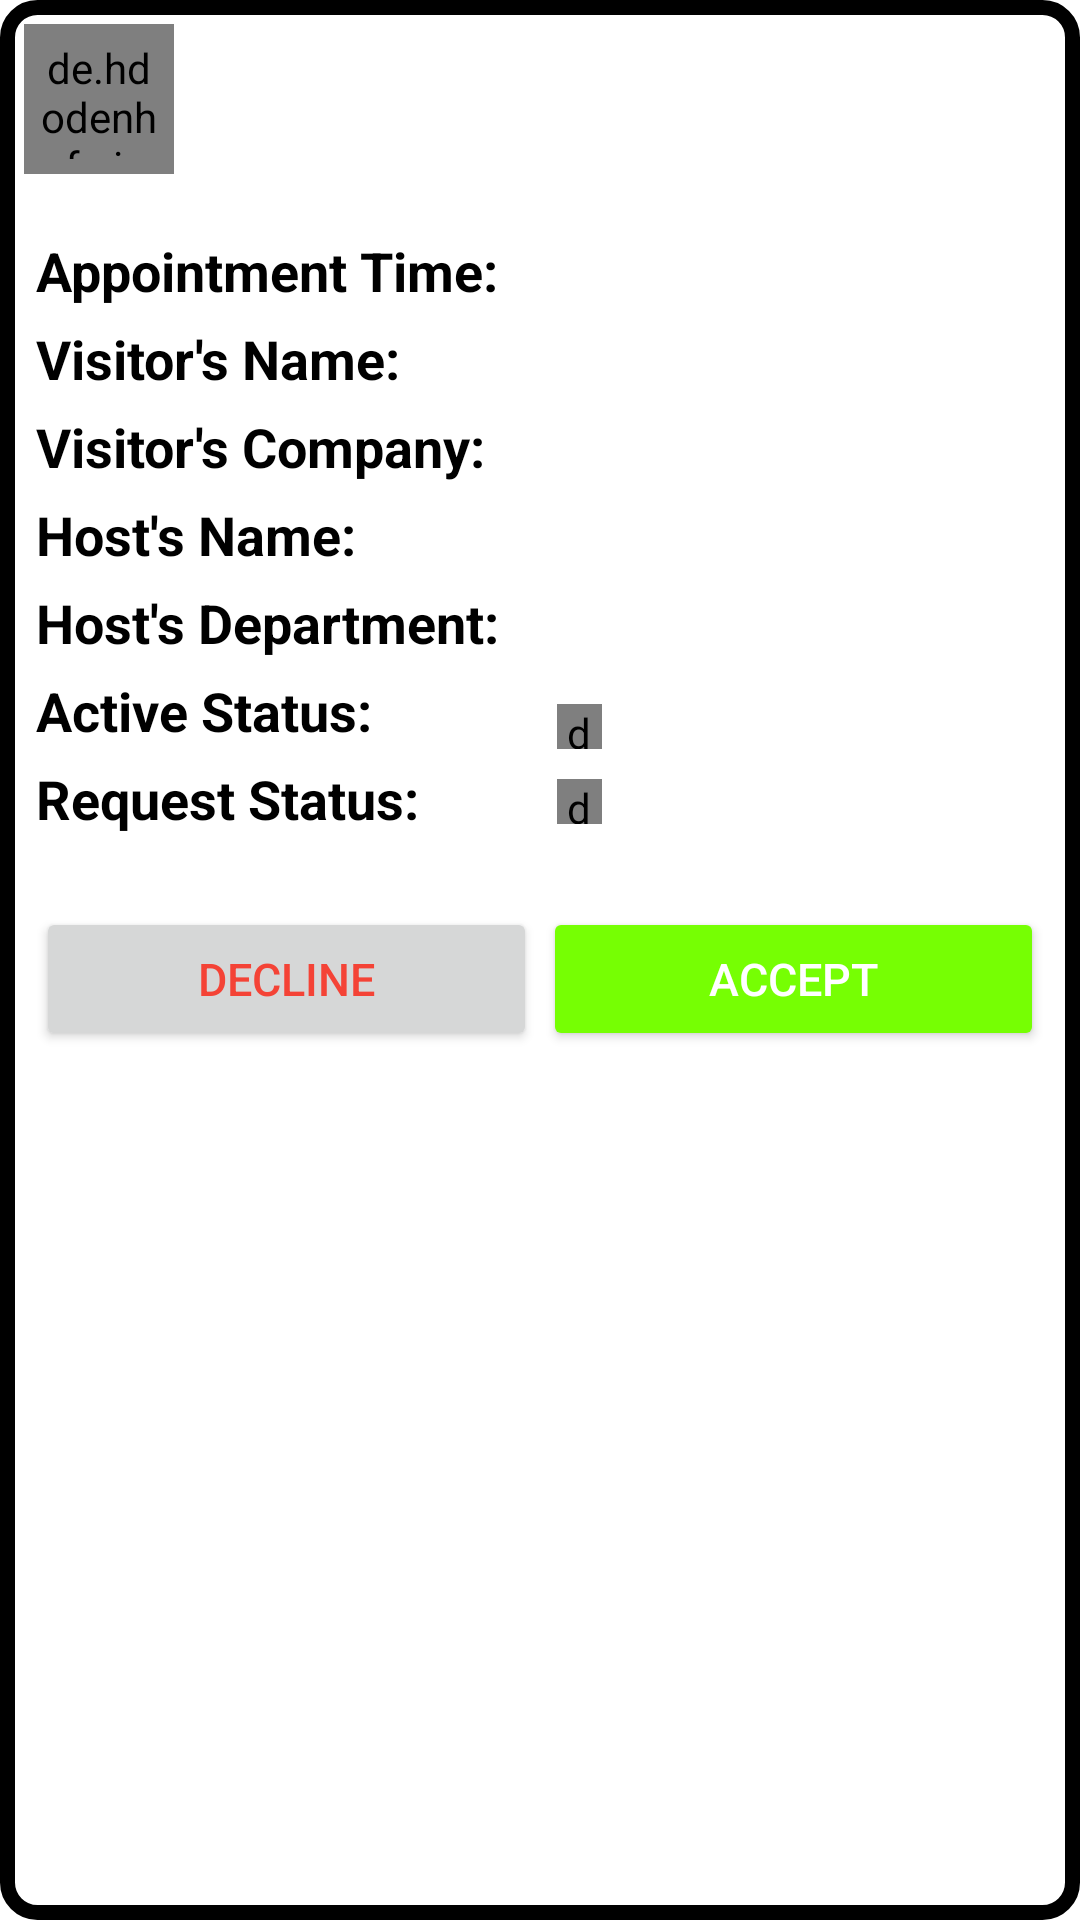

Android layout source for this screen:
<!-- AndroidManifest.xml: application theme Theme.VisitorManagementApp -->
<!-- res/layout/recycler_view_for_employee_home.xml -->
<?xml version="1.0" encoding="utf-8"?>
<RelativeLayout xmlns:android="http://schemas.android.com/apk/res/android"
    android:id="@+id/relativeLayout"
    android:layout_width="match_parent"
    android:layout_height="wrap_content"
    android:layout_margin="12dp"
    android:background="@drawable/background_for_recycler_1">

    <de.hdodenhof.circleimageview.CircleImageView
        android:id="@+id/visitorImage"
        android:layout_width="50dp"
        android:layout_height="50dp"
        android:padding="5dp"
        android:layout_margin="8dp"
        android:src="@drawable/ic_baseline_person_24"/>


    <LinearLayout
        android:id="@+id/recyclerLayout"
        android:layout_width="match_parent"
        android:layout_height="wrap_content"
        android:orientation="horizontal"
        android:layout_below="@id/visitorImage"
        android:padding="12dp">

        <LinearLayout
            android:layout_width="wrap_content"
            android:layout_height="wrap_content"
            android:orientation="vertical">

            <TextView
                android:id="@+id/time"
                android:layout_width="wrap_content"
                android:layout_height="wrap_content"
                android:text="Appointment Time: "
                android:textColor="@color/black"
                android:textSize="18sp"
                android:textStyle="bold" />

            <TextView
                android:id="@+id/visitorName"
                android:layout_width="wrap_content"
                android:layout_height="wrap_content"
                android:layout_marginTop="5dp"
                android:text="Visitor's Name: "
                android:textColor="@color/black"
                android:textSize="18sp"
                android:textStyle="bold" />


            <TextView
                android:id="@+id/visitorCompany"
                android:layout_width="wrap_content"
                android:layout_height="wrap_content"
                android:layout_marginTop="5dp"
                android:text="Visitor's Company: "
                android:textColor="@color/black"
                android:textSize="18sp"
                android:textStyle="bold" />

            <TextView
                android:id="@+id/hostName"
                android:layout_width="wrap_content"
                android:layout_height="wrap_content"
                android:layout_marginTop="5dp"
                android:text="Host's Name: "
                android:textColor="@color/black"
                android:textSize="18sp"
                android:textStyle="bold" />

            <TextView
                android:id="@+id/hostDepartment"
                android:layout_width="wrap_content"
                android:layout_height="wrap_content"
                android:layout_marginTop="5dp"
                android:text="Host's Department: "
                android:textColor="@color/black"
                android:textSize="18sp"
                android:textStyle="bold" />

            <TextView
                android:id="@+id/activeText"
                android:layout_width="wrap_content"
                android:layout_height="wrap_content"
                android:layout_marginTop="5dp"
                android:text="Active Status: "
                android:textColor="@color/black"
                android:textSize="18sp"
                android:textStyle="bold" />

            <TextView
                android:id="@+id/stateText"
                android:layout_width="wrap_content"
                android:layout_height="wrap_content"
                android:layout_marginTop="5dp"
                android:text="Request Status: "
                android:textColor="@color/black"
                android:textSize="18sp"
                android:textStyle="bold" />


        </LinearLayout>

        <LinearLayout
            android:layout_width="wrap_content"
            android:layout_height="wrap_content"
            android:layout_marginStart="15dp"
            android:orientation="vertical">

            <TextView
                android:id="@+id/timeResponse"
                android:layout_width="wrap_content"
                android:layout_height="wrap_content"
                android:textColor="@color/black"
                android:textSize="18sp"
                android:textStyle="bold" />

            <TextView
                android:id="@+id/visitorNameResponse"
                android:layout_width="wrap_content"
                android:layout_height="wrap_content"
                android:layout_marginTop="5dp"
                android:textColor="@color/black"
                android:textSize="18sp"
                android:textStyle="bold" />


            <TextView
                android:id="@+id/visitorCompanyResponse"
                android:layout_width="wrap_content"
                android:layout_height="wrap_content"
                android:layout_marginTop="5dp"
                android:textColor="@color/black"
                android:textSize="18sp"
                android:textStyle="bold" />

            <TextView
                android:id="@+id/hostNameResponse"
                android:layout_width="wrap_content"
                android:layout_height="wrap_content"
                android:layout_marginTop="5dp"
                android:textColor="@color/black"
                android:textSize="18sp"
                android:textStyle="bold" />

            <TextView
                android:id="@+id/hostDepartmentResponse"
                android:layout_width="wrap_content"
                android:layout_height="wrap_content"
                android:layout_marginTop="5dp"
                android:textColor="@color/black"
                android:textSize="18sp"
                android:textStyle="bold" />


            <de.hdodenhof.circleimageview.CircleImageView
                android:id="@+id/activeImage"
                android:layout_width="15dp"
                android:layout_height="15dp"
                android:layout_gravity="center_vertical"
                android:layout_marginTop="15dp"/>

            <de.hdodenhof.circleimageview.CircleImageView
                android:id="@+id/stateImage"
                android:layout_width="15dp"
                android:layout_height="15dp"
                android:layout_gravity="center_vertical"
                android:layout_marginTop="10dp" />


        </LinearLayout>


    </LinearLayout>

    <LinearLayout
        android:id="@+id/linearLayout"
        android:layout_width="match_parent"
        android:layout_height="wrap_content"
        android:orientation="horizontal"
        android:layout_below="@id/recyclerLayout"
        android:layout_margin="12dp">

        <Button
            android:id="@+id/decline_button"
            android:layout_weight="1"
            android:layout_width="0dp"
            android:layout_height="wrap_content"
            android:text="Decline"
            android:textSize="15sp"
            android:textColor="@color/red"/>

        <Button
            android:id="@+id/accept_button"
            android:layout_weight="1"
            android:layout_width="0dp"
            android:layout_height="wrap_content"
            android:backgroundTint="@color/green"
            android:layout_marginStart="2dp"
            android:textSize="15sp"
            android:textColor="@color/white"
            android:text="Accept"/>

    </LinearLayout>

</RelativeLayout>
<!-- resources referenced by this layout -->
<resources>
  <color name="black">#FF000000</color>
  <color name="green">#76FF03</color>
  <color name="red">#F44336</color>
  <color name="white">#FFFFFFFF</color>
  <!-- drawable background_for_recycler_1 (drawable) -->
  <?xml version="1.0" encoding="utf-8"?>
  <shape xmlns:android="http://schemas.android.com/apk/res/android"
      android:shape="rectangle">
  
      <solid android:color="@color/white"/>
      <corners android:radius="10dp"/>
      <stroke android:color="@color/black"
          android:width="5dp"/>
  
  </shape>
  <style name="Theme.VisitorManagementApp" parent="Theme.MaterialComponents.Light.NoActionBar">
          
          <item name="colorPrimary">@color/purple_500</item>
          <item name="colorPrimaryVariant">@color/purple_700</item>
          <item name="colorOnPrimary">@color/white</item>
          
          <item name="colorSecondary">@color/teal_200</item>
          <item name="colorSecondaryVariant">@color/teal_700</item>
          <item name="colorOnSecondary">@color/black</item>
          
          <item name="android:statusBarColor" tools:targetApi="l">?attr/colorPrimaryVariant</item>
          
      </style>
  <color name="purple_500">#FF6200EE</color>
  <color name="purple_700">#FF3700B3</color>
  <color name="teal_200">#FF03DAC5</color>
  <color name="teal_700">#FF018786</color>
</resources>
